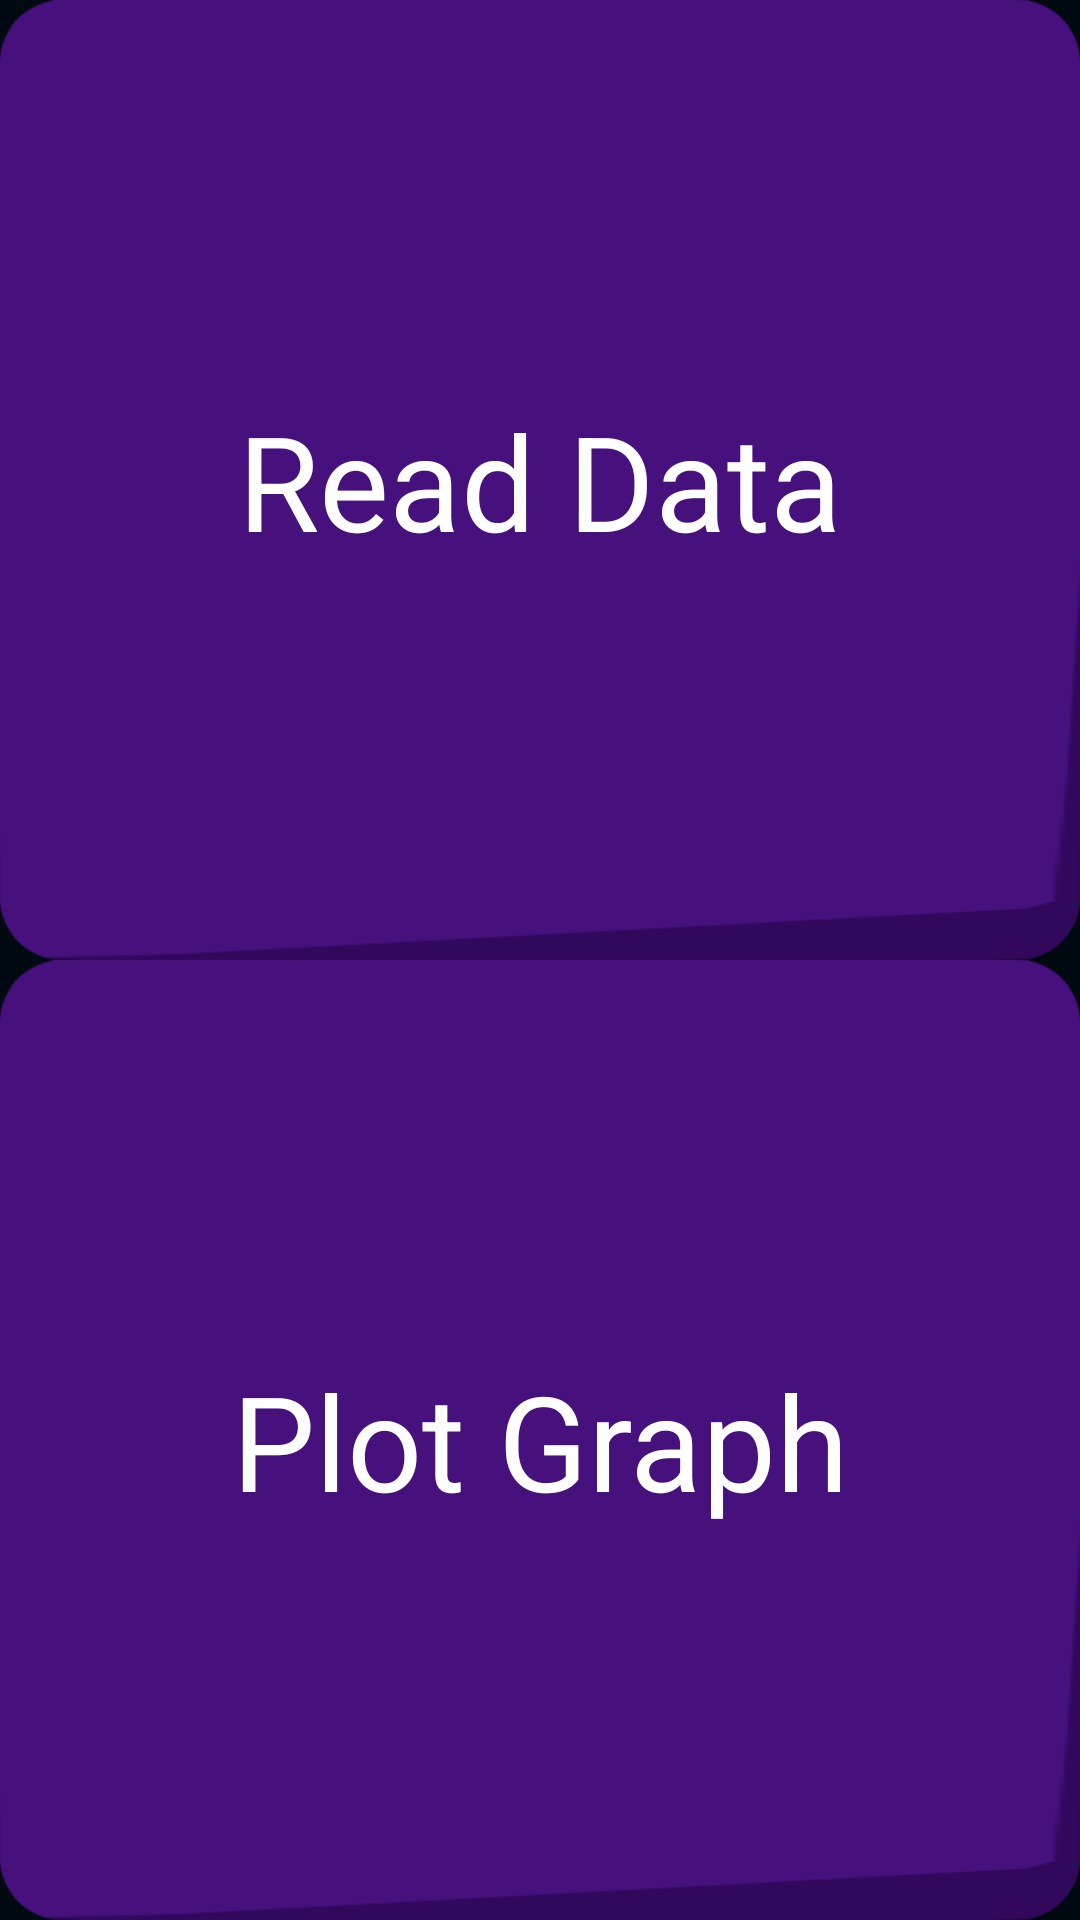

Layout XML and referenced resources for this Android screen:
<!-- AndroidManifest.xml: application theme AppTheme -->
<!-- res/layout/activity_main.xml -->
<?xml version="1.0" encoding="utf-8"?>

<LinearLayout xmlns:android="http://schemas.android.com/apk/res/android"
    xmlns:tools="http://schemas.android.com/tools"
    android:layout_width="match_parent"
    android:layout_height="match_parent"
    android:background="@color/theme_background"
    android:orientation="vertical"
    tools:context="sim.marble.MainMenu" >

    <Button
        android:id="@+id/read_data"
        android:layout_width="match_parent"
        android:layout_height="wrap_content"
        android:layout_weight="1"
        android:background="@drawable/main_menu_button"
        android:gravity="center"
        android:text="@string/read_data"
        android:textColor="#FFF"
        android:textSize="44sp" />

    <Button
        android:id="@+id/plot_graph"
        android:layout_width="match_parent"
        android:layout_height="wrap_content"
        android:layout_weight="1"
        android:background="@drawable/main_menu_button"
        android:gravity="center"
        android:text="@string/plot_graph"
        android:textColor="#FFF"
        android:textSize="44sp" />

</LinearLayout>
<!-- resources referenced by this layout -->
<resources>
  <color name="theme_background">#000A10</color>
  <!-- drawable main_menu_button (drawable) -->
  <?xml version="1.0" encoding="utf-8"?>
  
  <selector xmlns:android="http://schemas.android.com/apk/res/android"
      android:constantSize="true" >
      <item
          android:state_pressed="true"
          android:drawable="@drawable/button_pressed" />
      <item 
          android:drawable="@drawable/button" />
  </selector>
  <string name="plot_graph">Plot Graph</string>
  <string name="read_data">Read Data</string>
  <style name="AppTheme" parent="AppBaseTheme">
          
          <item name="android:actionBarStyle">@style/MyActionBar</item>
      </style>
  <style name="AppBaseTheme" parent="android:Theme.Holo.Light.DarkActionBar">
          
      </style>
  <style name="MyActionBar" parent="@android:style/Widget.Holo.Light.ActionBar">
  		<item name="android:background">@drawable/actionbar_background</item>
      	<item name="android:titleTextStyle">@style/MyActionBarTextStyle</item>
      </style>
  <style name="MyActionBarTextStyle" parent="@android:style/TextAppearance.Holo.Widget.ActionBar.Title">
  		<item name="android:textColor">@color/actionbar_text</item> 
      </style>
  <color name="actionbar_text">#0E3D52</color>
</resources>
